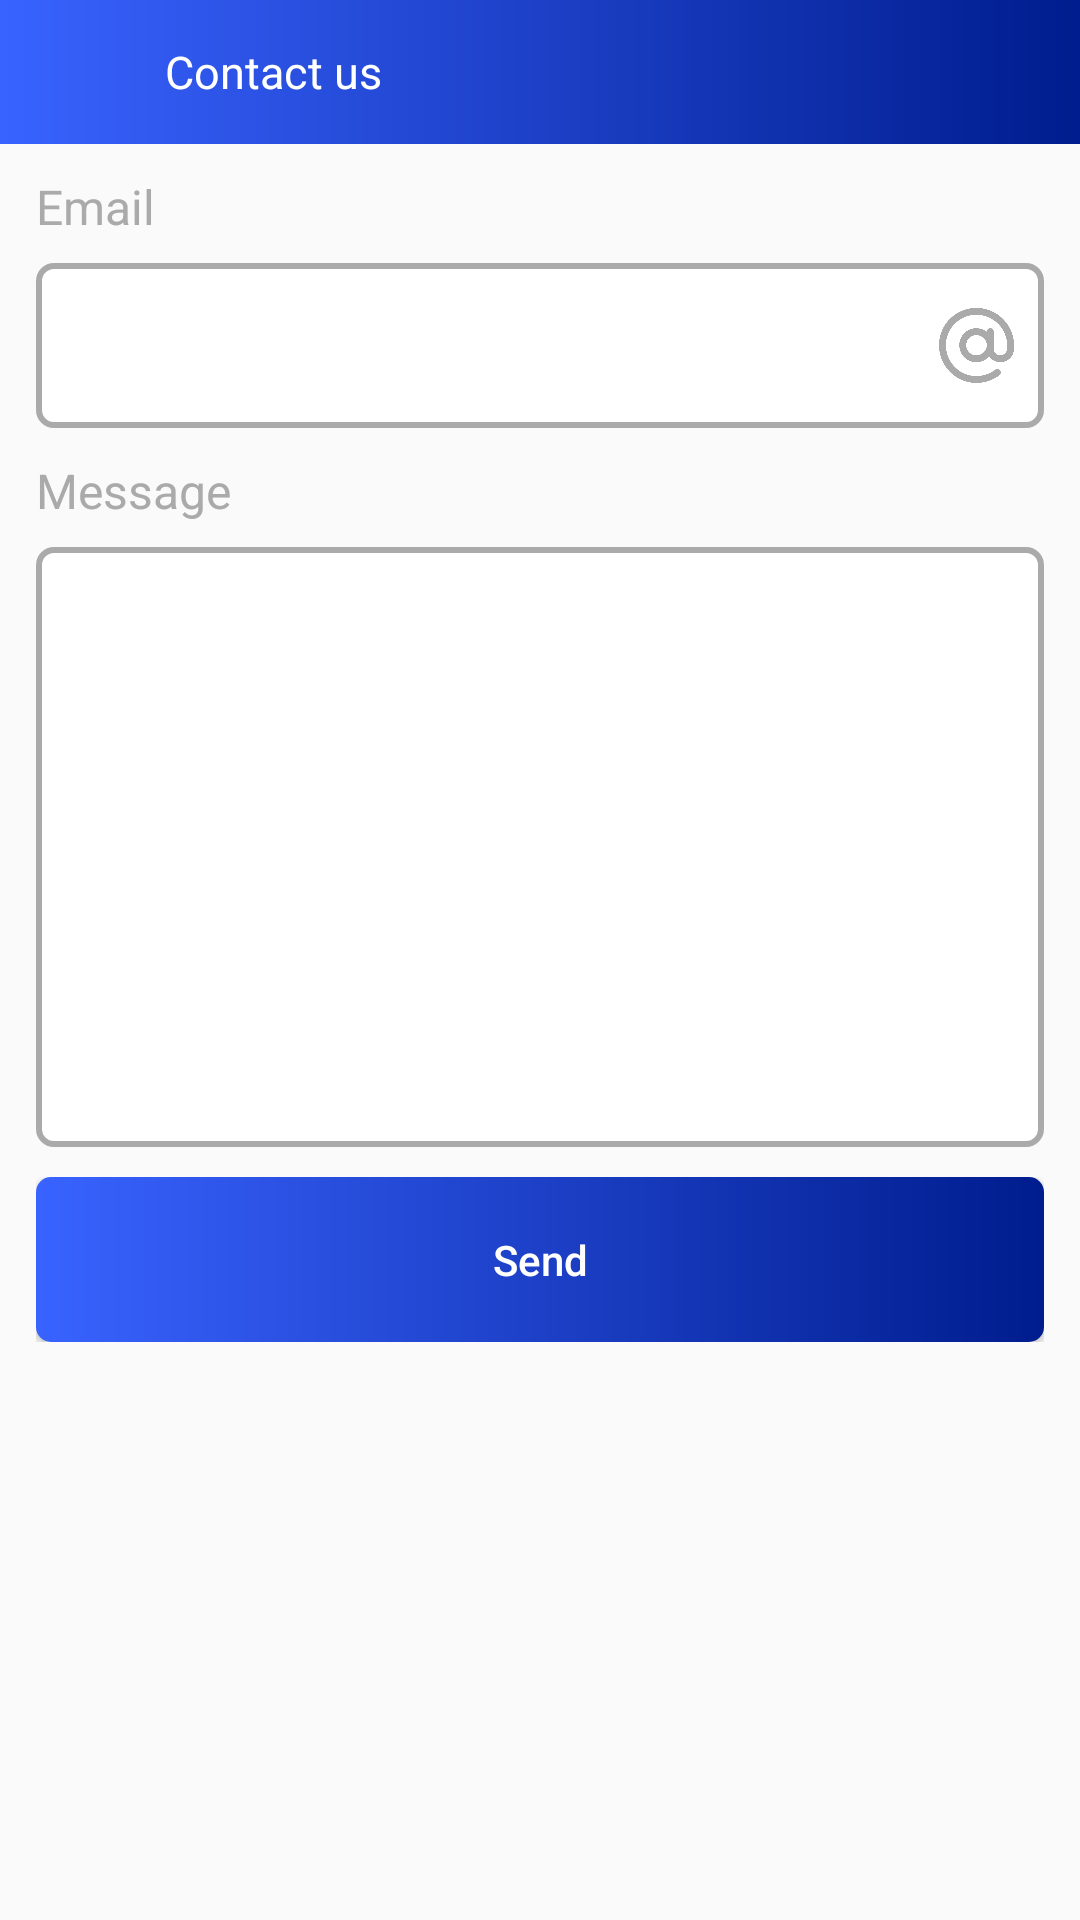

This screen was rendered from an Android layout file. Write that file and the resources it references.
<!-- AndroidManifest.xml: application theme AppTheme -->
<!-- res/layout/activity_contact_us.xml -->
<?xml version="1.0" encoding="utf-8"?>
<LinearLayout xmlns:android="http://schemas.android.com/apk/res/android"
    xmlns:tools="http://schemas.android.com/tools"
    android:layout_width="match_parent"
    android:layout_height="match_parent"
    android:orientation="vertical"
    tools:context=".activities.ContactUsActivity">

    <RelativeLayout
        android:id="@+id/rltopBar"
        android:layout_width="match_parent"
        android:layout_height="48dp"
        android:background="@drawable/home_gradient"
        android:visibility="visible">

        <RelativeLayout
            android:layout_width="match_parent"
            android:layout_height="@dimen/school_logo_h"
            android:layout_alignParentBottom="true">

            <Button
                android:id="@+id/btnBack"
                android:layout_width="@dimen/btn_back_w"
                android:layout_height="@dimen/btn_back_h"
                android:layout_centerVertical="true"
                android:layout_marginLeft="@dimen/school_logo_m_l"
                android:layout_marginBottom="@dimen/school_logo_m_b"
                android:background="@drawable/iv_back" />

            <TextView
                android:id="@+id/tvTitle"
                android:layout_width="wrap_content"
                android:layout_height="wrap_content"
                android:layout_centerVertical="true"
                android:layout_marginLeft="@dimen/actionbar_title_m_l"
                android:layout_marginBottom="@dimen/school_logo_m_b"
                android:layout_toRightOf="@+id/btnBack"
                android:text="@string/contactus"
                android:textColor="@drawable/actionbar_text_color"
                android:textSize="@dimen/actionbar_title_size" />
        </RelativeLayout>

    </RelativeLayout>

    <RelativeLayout
        android:id="@+id/rlContact"
        android:layout_width="match_parent"
        android:layout_height="wrap_content"
        android:layout_marginLeft="@dimen/main_layout_margin_left_right"
        android:layout_marginTop="@dimen/et_margin_top"
        android:layout_marginRight="@dimen/main_layout_margin_left_right"
        android:paddingBottom="@dimen/padding_bottom">

        <RelativeLayout
            android:id="@+id/rlSchoolKey"
            android:layout_width="match_parent"
            android:layout_height="wrap_content">

            <TextView
                android:id="@+id/tvEmail"
                android:layout_width="match_parent"
                android:layout_height="wrap_content"
                android:layout_marginBottom="@dimen/title_et_margin"
                android:text="@string/email"
                android:textColor="@color/et_title_gray"
                android:textSize="@dimen/et_title_text_size">

            </TextView>

            <RelativeLayout
                android:layout_width="match_parent"
                android:layout_height="wrap_content"
                android:layout_below="@+id/tvEmail">

                <EditText
                    android:id="@+id/etEmail"
                    android:layout_width="match_parent"
                    android:layout_height="@dimen/et_height"
                    android:background="@drawable/rounded_edittext"
                    android:inputType="textEmailAddress"
                    android:paddingLeft="@dimen/et_text_padding_left"
                    android:paddingRight="@dimen/et_text_padding_right"
                    android:textColor="@color/et_text_color_gray"
                    android:textCursorDrawable="@drawable/et_cursor_color" />

                <ImageView
                    android:id="@+id/ivEmail"
                    android:layout_width="@dimen/et_icon_height_width"
                    android:layout_height="@dimen/et_icon_height_width"
                    android:layout_alignParentRight="true"
                    android:layout_centerInParent="true"
                    android:layout_marginRight="@dimen/icon_m_r"
                    android:src="@drawable/email_png" />
            </RelativeLayout>
        </RelativeLayout>

        <RelativeLayout
            android:id="@+id/rlPhone"
            android:layout_width="match_parent"
            android:layout_height="wrap_content"
            android:layout_below="@+id/rlSchoolKey"
            android:layout_marginTop="@dimen/et_layout_margin_top">

            <TextView
                android:id="@+id/tvMessage"
                android:layout_width="match_parent"
                android:layout_height="wrap_content"
                android:layout_marginBottom="@dimen/title_et_margin"
                android:text="@string/message"
                android:textColor="@color/et_title_gray"
                android:textSize="@dimen/et_title_text_size">

            </TextView>

            <RelativeLayout
                android:layout_width="match_parent"
                android:layout_height="wrap_content"
                android:layout_below="@+id/tvMessage">

                <EditText
                    android:id="@+id/etMessage"
                    android:layout_width="match_parent"
                    android:layout_height="@dimen/message_height"
                    android:background="@drawable/rounded_edittext"
                    android:gravity="top|left"
                    android:paddingLeft="@dimen/et_text_padding_left"
                    android:textColor="@color/et_text_color_gray"
                    android:textCursorDrawable="@drawable/et_cursor_color" />

            </RelativeLayout>
        </RelativeLayout>

        <RelativeLayout
            android:id="@+id/rl_btn_signup"
            android:layout_width="match_parent"
            android:layout_height="wrap_content"
            android:layout_below="@+id/rlPhone"
            android:layout_marginTop="@dimen/et_layout_margin_top">

            <Button
                android:id="@+id/btnSend"
                android:layout_width="match_parent"
                android:layout_height="@dimen/btn_height"
                android:background="@drawable/btn_gradient"
                android:text="@string/send"
                android:textAllCaps="false"
                android:textColor="@color/white" />
        </RelativeLayout>
    </RelativeLayout>
</LinearLayout>
<!-- resources referenced by this layout -->
<resources>
  <color name="et_text_color_gray">#AAAAAA</color>
  <color name="et_title_gray">#AAAAAA</color>
  <color name="white">#fff</color>
  <dimen name="actionbar_title_m_l">10sp</dimen>
  <dimen name="actionbar_title_size">15sp</dimen>
  <dimen name="btn_back_h">30sp</dimen>
  <dimen name="btn_back_w">30sp</dimen>
  <dimen name="btn_height">55sp</dimen>
  <dimen name="et_height">55sp</dimen>
  <dimen name="et_icon_height_width">25sp</dimen>
  <dimen name="et_layout_margin_top">10sp</dimen>
  <dimen name="et_margin_top">10sp</dimen>
  <dimen name="et_text_padding_left">25sp</dimen>
  <dimen name="et_text_padding_right">45sp</dimen>
  <dimen name="et_title_text_size">16sp</dimen>
  <dimen name="icon_m_r">10sp</dimen>
  <dimen name="main_layout_margin_left_right">12sp</dimen>
  <dimen name="message_height">200dp</dimen>
  <dimen name="padding_bottom">20sp</dimen>
  <dimen name="school_logo_h">50sp</dimen>
  <dimen name="school_logo_m_b">5sp</dimen>
  <dimen name="school_logo_m_l">15sp</dimen>
  <dimen name="title_et_margin">8sp</dimen>
  <!-- drawable btn_gradient (drawable) -->
  <?xml version="1.0" encoding="utf-8"?>
  <shape xmlns:android="http://schemas.android.com/apk/res/android"
      android:shape="rectangle">
  
      <gradient
          android:centerX="50%"
          android:centerY="50%"
          android:startColor="#3963FF"
          android:endColor="#001D8E"
          android:gradientRadius="100sp"
          android:type="linear" />
  
      <corners android:radius="@dimen/btn_radius" />
  
  </shape>
  <!-- drawable email_png: png bitmap (drawable, 20136 bytes) -->
  <!-- drawable et_cursor_color (drawable) -->
  <?xml version="1.0" encoding="utf-8"?>
  <shape xmlns:android="http://schemas.android.com/apk/res/android" android:shape="rectangle" >
      <size android:width="2sp" />
      <solid android:color="@color/et_text_color_blue"/>
  </shape>
  <!-- drawable home_gradient (drawable) -->
  <?xml version="1.0" encoding="utf-8"?>
  <shape xmlns:android="http://schemas.android.com/apk/res/android"
      android:shape="rectangle">
  
      <gradient
          android:centerX="50%"
          android:centerY="50%"
          android:startColor="#3963FF"
          android:endColor="#001D8E"
          android:gradientRadius="100sp"
          android:type="linear" />
  
  </shape>
  <!-- drawable rounded_edittext (drawable) -->
  <?xml version="1.0" encoding="utf-8"?>
  <shape xmlns:android="http://schemas.android.com/apk/res/android"
      android:padding="15sp"
      android:shape="rectangle">
      <solid android:color="#FFFFFF" />
      <corners android:radius="@dimen/et_border_radius" />
      <stroke
          android:width="2dip"
          android:color="@color/et_border_gray" />
  </shape>
  <string name="contactus">Contact us</string>
  <string name="email">Email</string>
  <string name="message">Message</string>
  <string name="send">Send</string>
  <style name="AppTheme" parent="Theme.AppCompat.Light.NoActionBar">
          
          <item name="colorPrimary">@color/colorPrimary</item>
          <item name="colorPrimaryDark">@color/colorPrimaryDark</item>
          <item name="colorAccent">@color/colorAccent</item>
      </style>
  <dimen name="btn_radius">5sp</dimen>
  <color name="et_text_color_blue">#001D8E</color>
  <dimen name="et_border_radius">5sp</dimen>
  <color name="et_border_gray">#AAAAAA</color>
  <color name="colorPrimary">#3963FF</color>
  <color name="colorPrimaryDark">#001D8E</color>
  <color name="colorAccent">#3963FF</color>
</resources>
